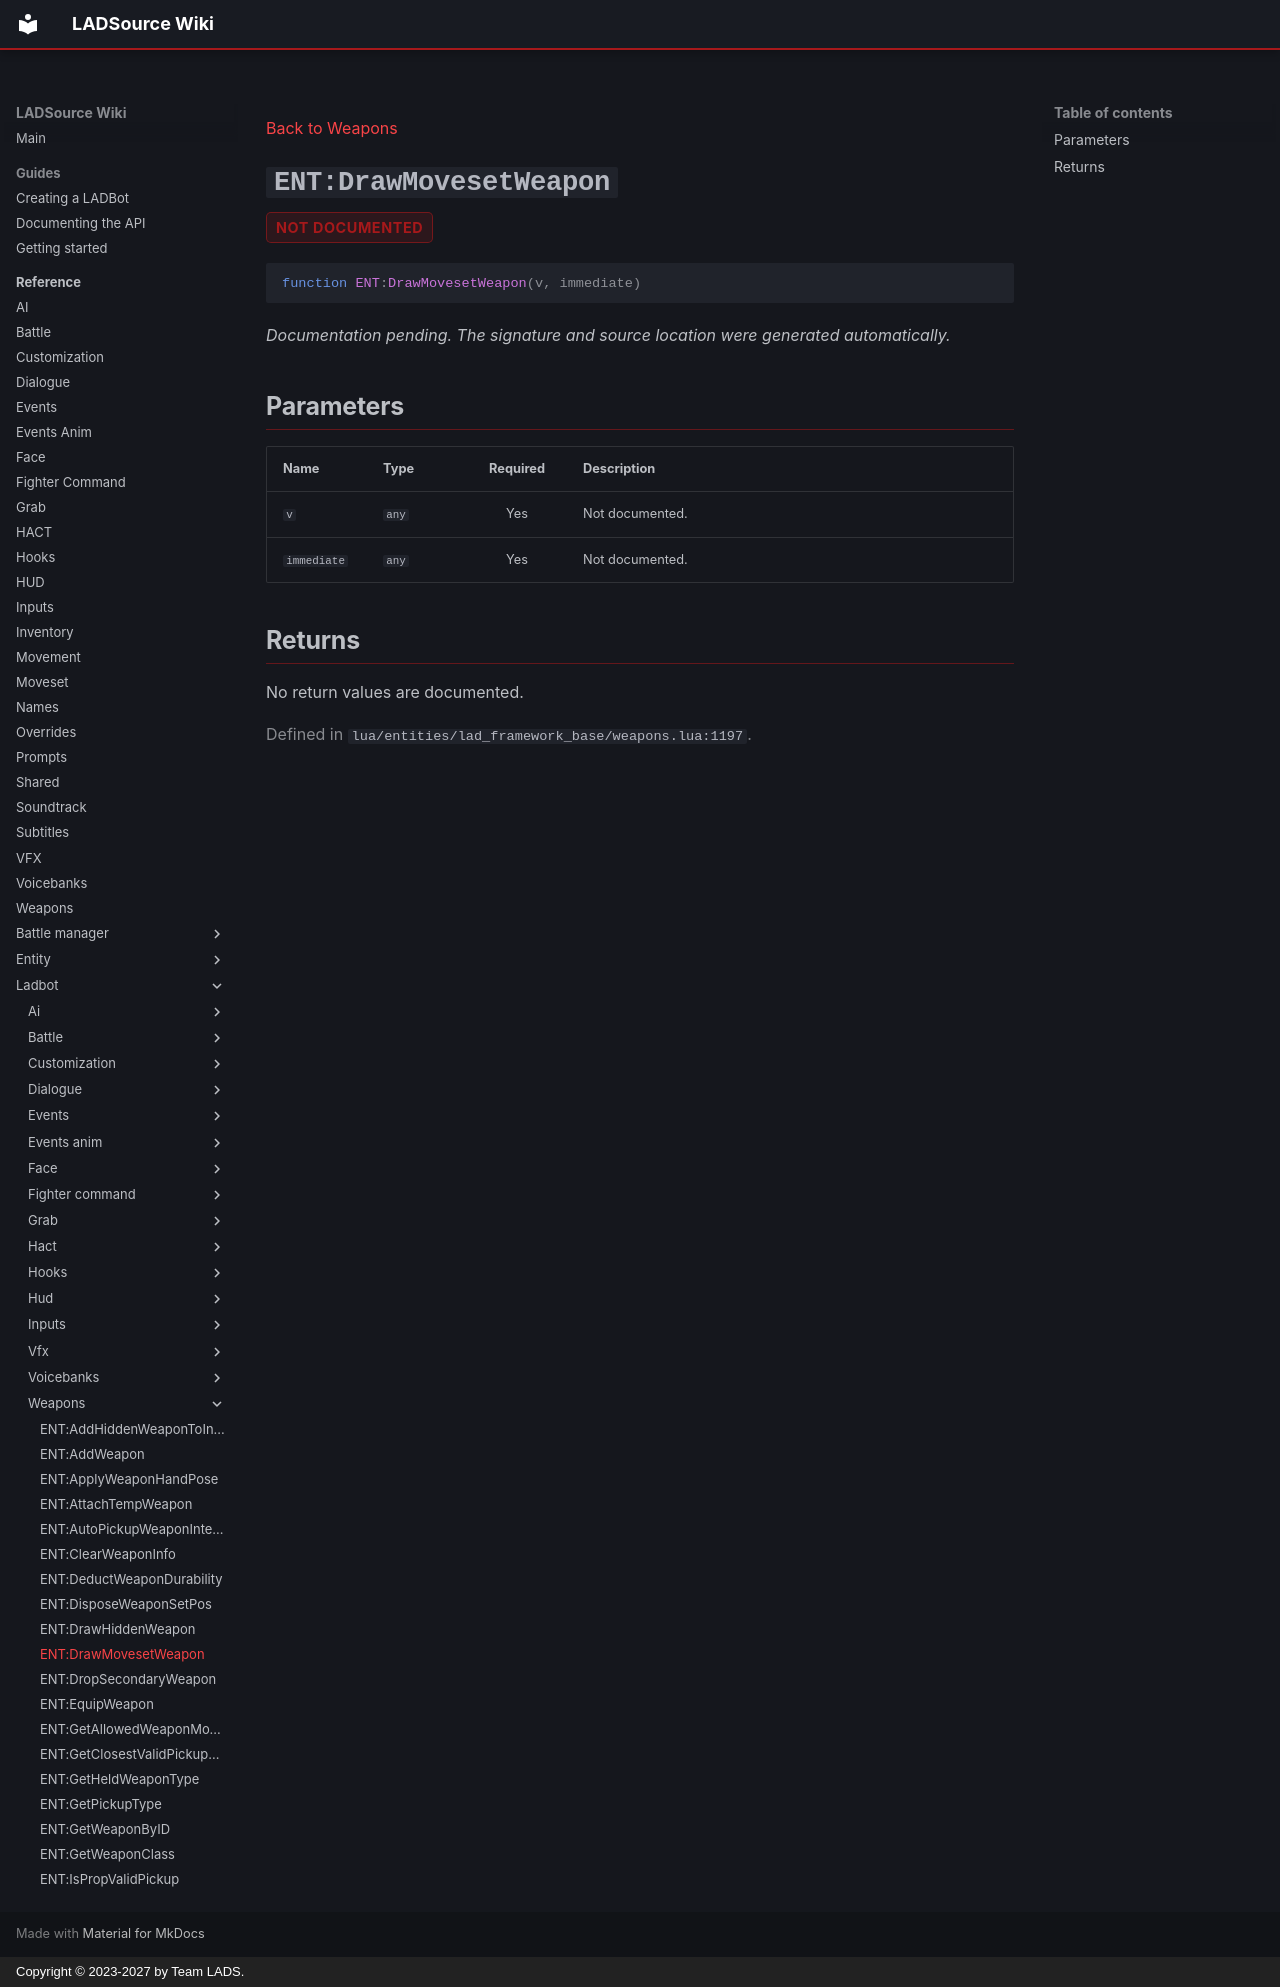

repository: Team-LAD-S/LADSource-Docs · page: reference/ladbot/weapons/draw-moveset-weapon/index.html · generator: mkdocs · copyright: Copyright © 2023-2027 by Team LADS.

---
title: "ENT:DrawMovesetWeapon"
---

[Back to Weapons](index.md)

<a id="ent-drawmovesetweapon"></a>
# `ENT:DrawMovesetWeapon` { .api-method-title }

<div class="api-badges"><span class="api-badge api-badge--not-documented">not documented</span></div>

<div class="api-signature" markdown>

```lua
function ENT:DrawMovesetWeapon(v, immediate)
```

</div>

*Documentation pending. The signature and source location were generated automatically.*

## Parameters

<div class="api-parameter-table" markdown>

| Name | Type | Required | Description |
| --- | --- | :---: | --- |
| `v` | `any` | Yes | Not documented. |
| `immediate` | `any` | Yes | Not documented. |

</div>

## Returns

No return values are documented.

<p class="api-source">Defined in <code>lua/entities/lad_framework_base/weapons.lua:1197</code>.</p>
